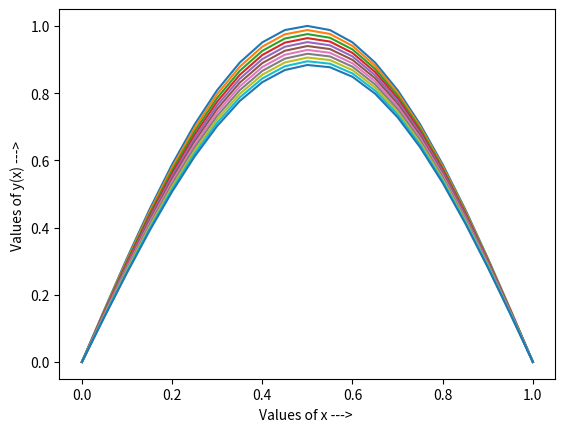

Recreate this plot in Python.
#Q. du/dt + u*du/dx = nu*d^2u/dx^2, nu = 1, u(x,0) = sin(pi*x), u(0,t) = 0, u(1,t) = 0, dx = 0.5,0.10,0.05,0.01, r = 1/2
# Crank Nicolson with Newton Linearisation Scheme


import math
import numpy as np
import matplotlib.pyplot as plt


# Thomas Algo for Block Tridiagonal System
def blockTDMA(a, b, c, d):
    
    n = len(b)
    
    """
    Solution of a linear system of algebraic equations with a
        Block-tri-diagonal matrix of coefficients using the Block-Thomas-algorithm.

    Arguments:
        a(array of 2*2 matrix): an array containing lower diagonal
        b(array of 2*2 matrix): an array containing main diagonal 
        c(array of 2*2 matrix): an array containing lower diagonal
        d(array of 2*2 matrix): right hand side of the system
    Returns:
        x(array of 2*1 matrix): solution array of the system
    """

    # elimination
    C_upd = []
    C_upd.append(np.matmul(np.linalg.inv(b[0]), c[0]))
    for i in range(1,n-1):
        C_upd.append(np.matmul(np.linalg.inv(b[i] - np.matmul(a[i],C_upd[i-1])), c[i]))
    
    D_upd = []
    D_upd.append(np.matmul(np.linalg.inv(b[0]), d[0]))
    for i in range(1,n):
        D_upd.append(np.matmul(np.linalg.inv(b[i] - np.matmul(a[i],C_upd[i-1])), d[i]-np.matmul(a[i], D_upd[i-1])))
    
    # back_substitution
    x = []
    x.append(np.array(D_upd[n-1]))
    for i in range(n-2,-1,-1):
        x.insert(0, np.array(D_upd[i] - np.matmul(C_upd[i], x[0])))

    #print(x)
    return x


# Thomas Algorithm for tridiagonal system of equations
def thomas (a, b, c, d):
    
    n = len(b)
    arr = np.zeros(n)
    
    """
    Solution of a linear system of algebraic equations with a
        tri-diagonal matrix of coefficients using the Thomas-algorithm.

    Arguments:
        a(array): an array containing lower diagonal (a[0] is not used)
        b(array): an array containing main diagonal 
        c(array): an array containing lower diagonal (c[-1] is not used)
        d(array): right hand side of the system
    Returns:
        x(array): solution array of the system
    """
    
    # elimination
    for k in range(1,n):
        val  = a[k]/b[k-1]
        b[k] = b[k] - c[k-1]*val
        d[k] = d[k] - d[k-1]*val
        
    # back_substitution
    val = d[n-1]/b[n-1]
    arr[n-1] = val
    for k in range(n-2,-1,-1):
        val = (d[k]-c[k]*val)/b[k]
        arr[k] = val
    
    return arr


def showResult(res,st,h):
    x = []
    print("y at -> ")
    for i in range(len(res)):
        x.append(st+i*h)
        print("x = ",'%.3f'%(st+i*h)," = ",'%.10f'%(res[i]))
    print()
    
    # Plotting the function
    plt.plot(x, res)
    plt.ylabel( 'Values of y(x) ---> ' )
    plt.xlabel( 'Values of x ---> ' )
    plt.show()


def Crank_Newton(Y,dx,dt,r,N):

    # the initial values for current time come from last step of previous time
    Ylast = Y.copy()
    
    # error will tell the max error at (k+1)th iteration
    error = 10000000000.0

    # epsilon is the admissible error
    epsilon = 0.0000001

    # iteration_num keeps count of total iterations
    iteration_num = 0
    # call newtonLinearisation untill error is within bound
    while(error > epsilon and iteration_num < 500):
        iteration_num += 1
        #print("Iteration: ",iteration_num)
        error = Newton(Ylast,Y,dx,dt,r,N)    
    
    return Ylast
    
    
def Newton(Ylast,Yn,dx,dt,r,N):
    
    # set the a,b,c and d array(s)
    a = np.zeros(N-1)
    for i in range(N-1):
        a[i] = -Ylast[i+1]/(4*dx) - 1/(2*dx*dx)
    
    b = np.zeros(N-1)
    for i in range(N-1):
        b[i] = 1/dt + (Ylast[i+2]-Ylast[i])/(4*dx) + 1/(2*dx*dx)
    
    c = np.zeros(N-1)
    for i in range(N-1):
        c[i] = Ylast[i+1]/(4*dx) - 1/(2*dx*dx)
    
    d = np.zeros(N-1)
    for i in range(N-1):
        d[i] = -1*((Ylast[i+1])/dt + (Ylast[i+1]*(Ylast[i+2]-Ylast[i]))/(4*dx) - 1*(Ylast[i+2]-2*Ylast[i+1]+Ylast[i])/(2*dx*dx) - 1*(Yn[i+2]-2*Yn[i+1]+Yn[i])/(2*dx*dx) + (Yn[i+1]*(Yn[i+2]-Yn[i]))/(4*dx) - (Yn[i+1])/dt)
        
    # set the boundary conditions
    a0 = -Ylast[0]/(4*dx) - 1/(2*dx*dx)
    cn_1 = Ylast[-1]/(4*dx) - 1/(2*dx*dx)
    delY0 = 0
    delYn = 0
        
    # update the end point values of d
    d[0] = d[0] - a0*delY0
    d[-1] = d[-1] - cn_1*delYn
    
    #print("a = ",a," b = ",b," c = ",c," d = ",d)
    
    delta_ = thomas(a, b, c, d)
    delta = delta_.tolist()
    # insert and append the BC values
    delta.insert(0,delY0)
    delta.append(delYn)
    
    error = 0.0
    for d in delta:
        if(error < abs(d)):
            error = abs(d)
    #print("error = ",error)
    
    for i in range(N+1):
        Ylast[i] = Ylast[i] + delta[i]
    
    #print("Ylast = ",Ylast)
    
    return error




# dx = grid size in x axis
dx = 0.05

# r
r = 1/2

# nu = coefficient in the equation
nu = 1

# dt = grid size in t axis
# r = nu*dt/(dx*dx)
dt = r*dx*dx/nu

# st -> start point, en -> end point
st = 0
en = 1

# N = number of x-axis points
N = (int)((en - st)/dx)


# Y -> (N+1) array
Y = []

# BC for x0
Y.append(0)

for i in range(1,N):
    # set the formula for filling values at inner grid points
    y = math.sin(math.pi*(i*dx))
    Y.append(y)
    
# BC for xn
Y.append(0)

print("Time = 0")
showResult(Y,st,dx)


iteration_num = 0
# limit sets the number of iterations over time
limit = 10*dt
while(iteration_num < limit):
    iteration_num += dt
    print("\nTime = ",iteration_num)
    Y = Crank_Newton(Y,dx,dt,r,N)
    showResult(Y,st,dx)

